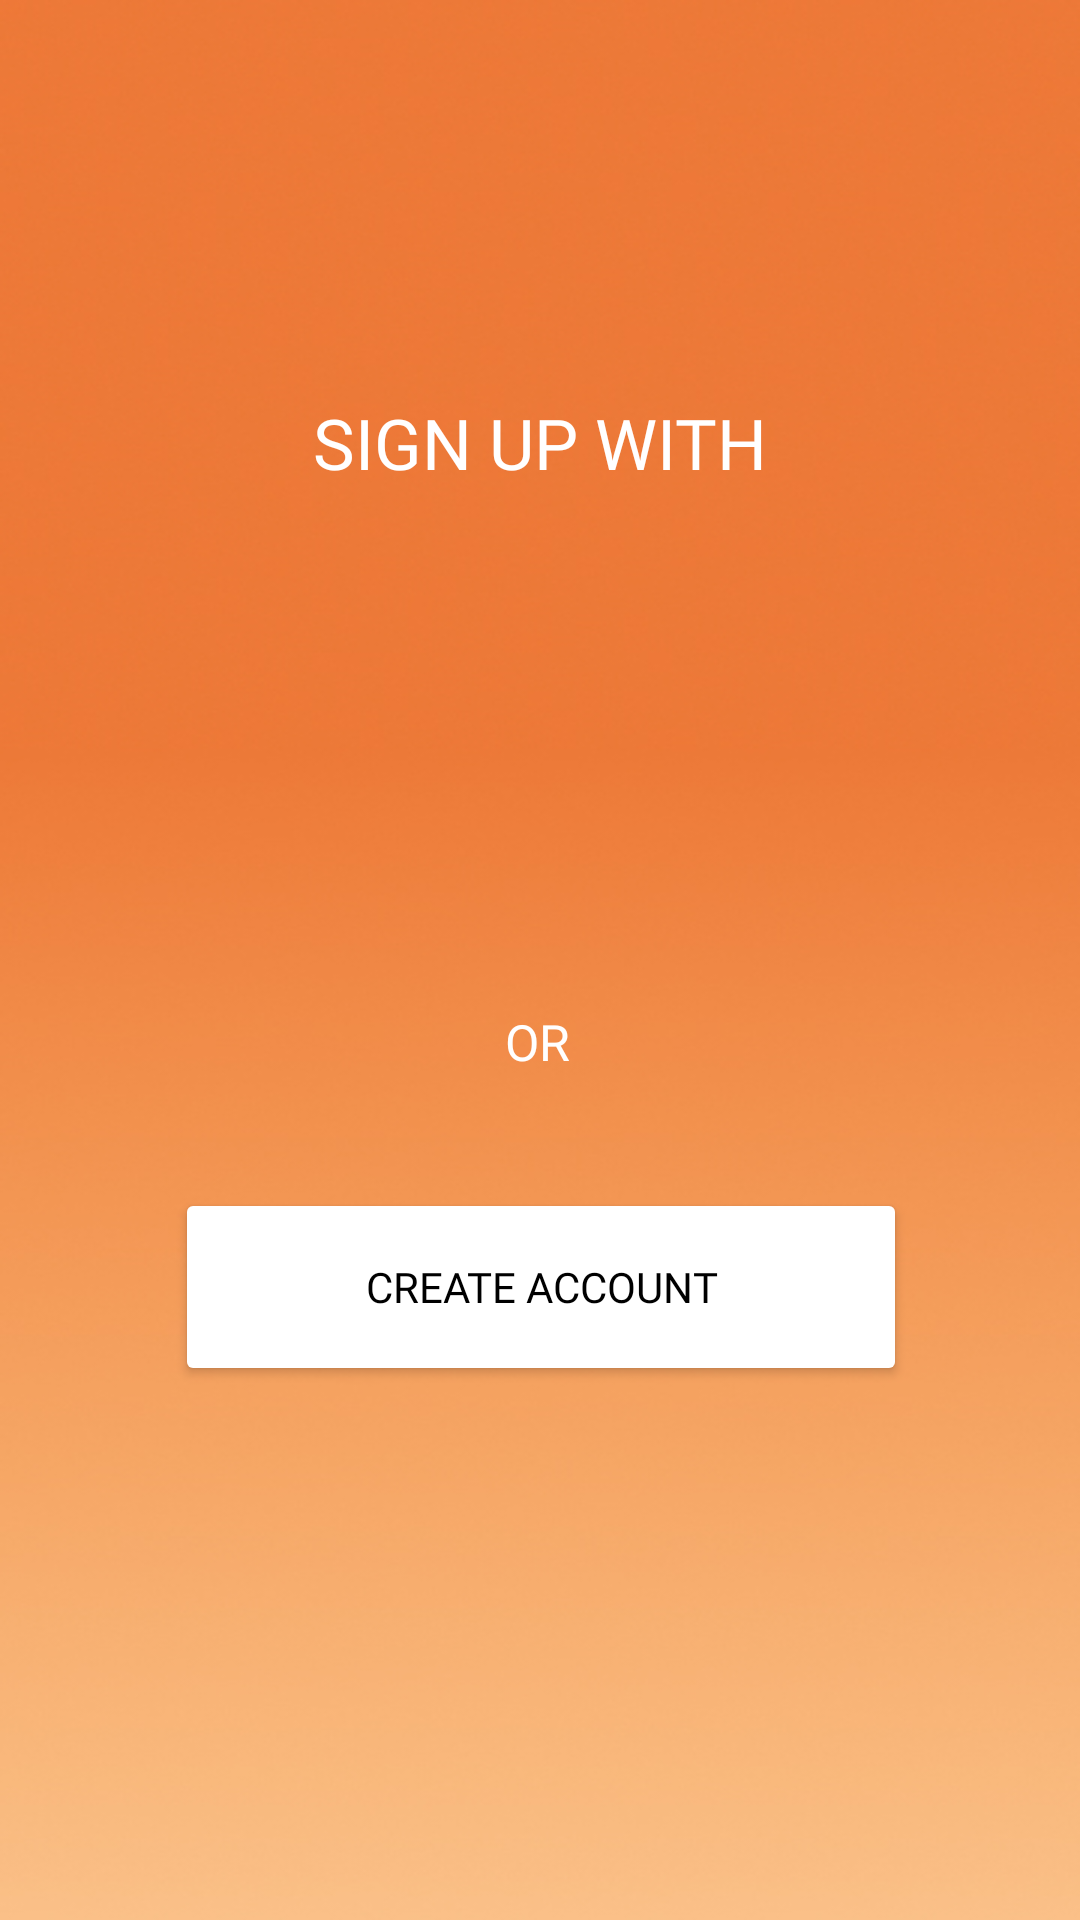

Android layout source for this screen:
<!-- AndroidManifest.xml: application theme Theme.BARMS -->
<!-- res/layout/signupchoices.xml -->
<?xml version="1.0" encoding="utf-8"?>
<androidx.constraintlayout.widget.ConstraintLayout xmlns:android="http://schemas.android.com/apk/res/android"
    xmlns:app="http://schemas.android.com/apk/res-auto"
    xmlns:tools="http://schemas.android.com/tools"
    android:layout_width="match_parent"
    android:layout_height="match_parent"
    android:background="@drawable/bg"
    tools:context=".SignUpChoices"
    android:fontFamily="@font/lexenddeca" >

    <ImageButton
        android:id="@+id/btnBack"
        android:layout_width="123dp"
        android:layout_height="81dp"
        android:background="@android:color/transparent"
        android:src="@drawable/back"
        app:layout_constraintBottom_toBottomOf="parent"
        android:fontFamily="@font/lexenddeca"
        app:layout_constraintEnd_toEndOf="parent"
        app:layout_constraintHorizontal_bias="0.0"
        app:layout_constraintStart_toStartOf="parent"
        app:layout_constraintTop_toTopOf="parent"
        app:layout_constraintVertical_bias="0.0" />

    <Button
        android:id="@+id/btncreate"
        android:layout_width="244dp"
        android:layout_height="66dp"
        android:backgroundTint="@color/white"
        android:fontFamily="@font/lexenddeca"
        android:text="Create account"
        android:textColor="@color/black"
        app:layout_constraintBottom_toBottomOf="parent"
        app:layout_constraintEnd_toEndOf="parent"
        app:layout_constraintHorizontal_bias="0.502"
        app:layout_constraintStart_toStartOf="parent"
        app:layout_constraintTop_toTopOf="parent"
        app:layout_constraintVertical_bias="0.69" />

    <ImageView
        android:id="@+id/btngoogle"
        android:layout_width="244dp"
        android:layout_height="66dp"
        android:background="@drawable/google"
        android:fontFamily="@font/lexenddeca"
        android:textColor="@color/black"
        app:layout_constraintBottom_toBottomOf="parent"
        app:layout_constraintEnd_toEndOf="parent"
        app:layout_constraintHorizontal_bias="0.502"
        app:layout_constraintStart_toStartOf="parent"
        app:layout_constraintTop_toTopOf="parent"
        app:layout_constraintVertical_bias="0.406" />

    <TextView
        android:id="@+id/textView8"
        android:layout_width="wrap_content"
        android:layout_height="wrap_content"
        android:fontFamily="@font/lexenddeca"
        android:text="OR"
        android:textColor="@color/white"
        android:textSize="50px"
        app:layout_constraintBottom_toBottomOf="parent"
        app:layout_constraintEnd_toEndOf="parent"
        app:layout_constraintHorizontal_bias="0.498"
        app:layout_constraintStart_toStartOf="parent"
        app:layout_constraintTop_toTopOf="parent"
        app:layout_constraintVertical_bias="0.544" />

    <TextView
        android:id="@+id/textView10"
        android:layout_width="wrap_content"
        android:layout_height="wrap_content"
        android:fontFamily="@font/lexenddeca"
        android:text="SIGN UP WITH"
        android:textColor="@color/white"
        android:textSize="70px"
        app:layout_constraintBottom_toBottomOf="parent"
        app:layout_constraintEnd_toEndOf="parent"
        app:layout_constraintStart_toStartOf="parent"
        app:layout_constraintTop_toTopOf="parent"
        app:layout_constraintVertical_bias="0.217" />

</androidx.constraintlayout.widget.ConstraintLayout>
<!-- resources referenced by this layout -->
<resources>
  <!-- drawable bg: jpg bitmap (drawable, 74042 bytes) -->
  <style name="Theme.BARMS" parent="Base.Theme.BARMS" />
  <style name="Base.Theme.BARMS" parent="Theme.Material3.DayNight.NoActionBar">
          
          
      </style>
  <!-- not gathered from this repository: default colours our renderer supplied (Android Studio template values) -->
  <color name="black">#FF000000</color>
  <color name="white">#FFFFFFFF</color>
</resources>
